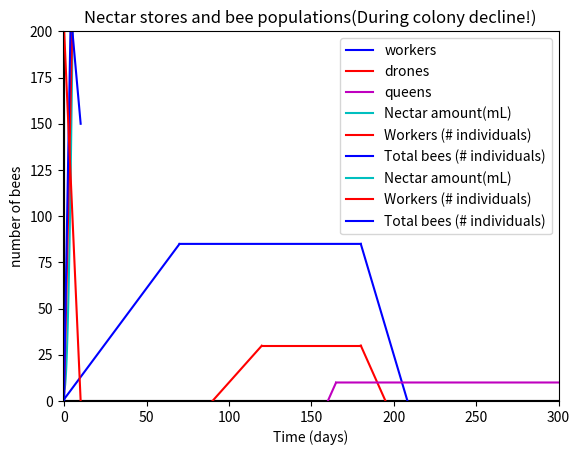
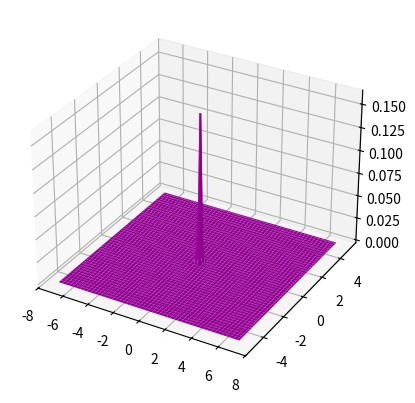
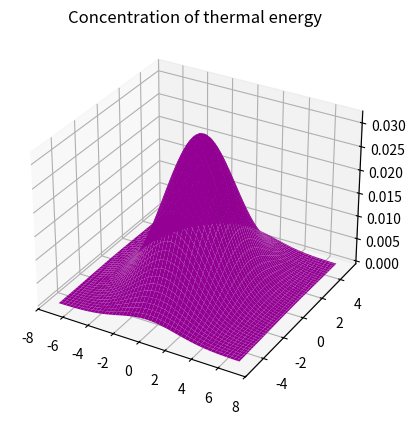
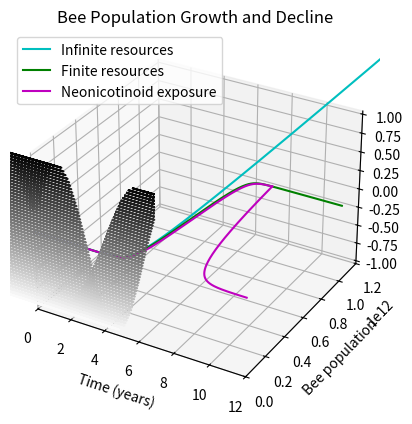

The script that saved these images, in order:
#!/usr/bin/env python
# coding: utf-8

# In[2]:


import numpy as np
import math
import matplotlib.pyplot as plt
import matplotlib.axes as ax
import pandas as pd
import random
import scipy.io
import scipy.signal
import seaborn as sns
from scipy import ndimage
from mpl_toolkits import mplot3d
from mpl_toolkits.mplot3d import axes3d


# ## Bumblebee (Bombus impatiens) colony development
# 
# #### This species of bumblebee is common across the eastern half of the United States and parts of Canada. They are essential and highly adaptable pollinators, but may currently at risk of decline due to climate change and widespread pesticide use.
# 
# #### Bumblebee queens are the only bees to survive the winter. They emerge from hibernation in early spring and found new colonies with their already fertilized eggs. The first larvae to hatch are  female worker bees, followed by drone males. Finally, a small number of new queens are produced; their eggs will be fertilized by the drones. I will assume that the bee larvae emerge and die at a linear rate, as the rate is not dependent on the population of bees already present.
# 
# #### This colony growth is modeled as follows.

# In[123]:


#Worker bees:
def wline(x):
    m=1.2
    c=1
    return m*x+c
x=np.arange(0,70,0.1)
y=[]

for number in x:
    y.append(wline(number))

plt.plot(x,y,color='b',label="workers")

def wflatline(x):
    m=0
    c=85
    return m*x+c
x=np.arange(70,180,0.1)
y=[]

for number in x:
    y.append(wflatline(number))

plt.axhline(0, color="black")
plt.axvline(0, color="black")

plt.xlim(-1,300)
plt.ylim(0,200)

plt.xlabel("days after colony is founded")
plt.ylabel("number of bees")
plt.plot(x,y,color='b')

def wdecline(x):
    m=-3
    c=625
    return m*x+c
x=np.arange(180,240,0.1)
y=[]

for number in x:
    y.append(wdecline(number))

plt.axhline(0, color="black")
plt.axvline(0, color="black")

plt.xlim(-1,300)
plt.ylim(0,200)

plt.xlabel("days after founding of colony")
plt.ylabel("number of bees")
plt.plot(x,y,color='b')

#Drones
def dline(x):
    m=1
    c=-90
    return m*x+c
x=np.arange(90,120,0.1)
y=[]

for number in x:
    y.append(dline(number))

plt.plot(x,y,color='r',label='drones')

def dflatline(x):
    m=0
    c=30
    return m*x+c
x=np.arange(120,180,0.1)
y=[]

for number in x:
    y.append(dflatline(number))
plt.plot(x,y,color='r')

def ddecline(x):
    m=-2
    c=390
    return m*x+c
x=np.arange(180,210,0.1)
y=[]

for number in x:
    y.append(ddecline(number))
plt.plot(x,y,color='r')

#BABY QUEENS. They'll mate with drones before drones die, then survive the winter and establish new colonies in the spring.

def queenline(x):
    m=2
    c=-320
    return m*x+c
x=np.arange(160,165,0.1)
y=[]

for number in x:
    y.append(queenline(number))
plt.plot(x,y,color='m',label="queens")
def queenflatline(x):
    m=0
    c=10
    return m*x+c
x=np.arange(165,300,0.1)
y=[]

for number in x:
    y.append(queenflatline(number))
plt.plot(x,y,color='m')
plt.legend()
plt.show()


# # Nectar/honey stores during colony growth & decline (normal conditions)
# 
# Can be modeled by the differential equation
# $\frac {\delta N} {\delta t}=N_{0}+k_{p}W-k_{c}B$
# 
# where: N=nectar/honey quantity, W= number of worker bees, B= number of total bees (includes those that don't produce nectar, ie queens, larvae, and drones), $k_{p}$ =production constant per worker bee, $k_{c}$= consumption constant for the average bee in the colony.
# 
# Here are two graphs of this, both during early colony development (spring) and when colony decline begins (fall).

# In[99]:


#During early colony development, say, the month of May.
N=6
W=5
B=10
kc=0.005
kp=0.01
Ncon=[6]
Wcon=[5]
Bcon=[0]
t=np.linspace(0,10,1001)
for i in range (1000):
    dN=-kc*B+kp*W
    dW=0.4
    dB=0.5
    N=N+dN
    W=W+dW
    B=B+dB
    Ncon.append(N)
    Wcon.append(W)
    Bcon.append(B)
plt.plot(t,Ncon,'-c', label='Nectar amount(mL)')
plt.plot(t,Wcon,'-r', label='Workers (# individuals)')
plt.plot(t,Bcon,'-b', label='Total bees (# individuals)')
plt.legend()
plt.xlabel("Time (days)")
plt.title("Nectar stores and bee populations(early colony growth)")


# In[98]:


# During colony decline
N=1200
W=200
B=250
kc=0.008
kp=0.01
Ncon=[1200]
Wcon=[200]
Bcon=[250]
t=np.linspace(0,10,1001)
for i in range (1000):
    dN=-kc*B+kp*W
    dW=-0.2
    dB=-0.1
    N=N+dN
    W=W+dW
    B=B+dB
    Ncon.append(N)
    Wcon.append(W)
    Bcon.append(B)
plt.plot(t,Ncon,'-c', label='Nectar amount(mL)')
plt.plot(t,Wcon,'-r', label='Workers (# individuals)')
plt.plot(t,Bcon,'-b', label='Total bees (# individuals)')
plt.legend()
plt.xlabel("Time (days)")
plt.title("Nectar stores and bee populations(During colony decline!)")


# ## Bumblebee colony development is impacted by neonicotinoid pesticide exposure
# 
# #### Neonicotinoid pesticides are commonly used in commercial farming. These compounds disrupt cholinergic signaling in the insect central nervous system. On a larger scale, exposure to these pesticides has been shown to reduce overall colony size: it impairs foraging behavior, thermoregulation, and social networks.
# 
# #### Below, I model colony growth under different pesticide exposures:

# ## Colony heat distribution in experimental cage under normal conditions
# 
# #### We'll be using a modified rectangular food container as a cage. The colony will start off as only one queen, so there will be a single spike at her location.

# In[34]:


t=1 # On day 1, there's only one queen.
D=0.005
def u(x,y,t):
    return (1/(270*np.pi*D*t)*np.exp(-(x**2+y**2)/(4*D*t)))
x=np.linspace(-7, 7, 100)
y=np.linspace(-5, 5, 100)
X, Y = np.meshgrid (x, y)
Z=u(X,Y,t)
figu=plt.figure()
ax=plt.axes(projection='3d')
ax.plot_surface(X,Y,Z, color='m')


# #### After 25 days there are dozens more bees present, and they tend to cluster around the queen and the newly born workers. Social behaviors are normal.

# In[30]:


t=25 #25 days, more bees!
D=0.1
def u(x,y,t):
    return (1/(4*np.pi*D*t)*np.exp(-(x**2+y**2)/(4*D*t)))
x=np.linspace(-7, 7, 100)
y=np.linspace(-5, 5, 100)
X, Y = np.meshgrid (x, y)
Z=u(X,Y,t)
figu=plt.figure()
ax=plt.axes(projection='3d')
ax.set_title("Concentration of thermal energy")
ax.plot_surface(X,Y,Z,color='m')


# # Thermal energy distribution in a mature colony under neonicotinoid exposure 
# 
# #### We're going to see a sparser distribution of bees in the center; there will be more individuals clustered at the edges of the space due to neonicotinoids' impact on bees' social behavior. The difference from normal colonies is even more pronounced in the evening.

# In[49]:


t=25 #days
def f(x, y):
    return np.sin(np.sqrt(x ** 2 + y ** 2))

x = np.linspace(-7, 7, 30)
y = np.linspace(-5, 5, 30)

X, Y = np.meshgrid(x, y)
Z = f(X, Y)
fig = plt.figure()
ax = plt.axes(projection='3d')
ax.contour3D(X, Y, Z, 50, cmap='binary')
ax.set_xlabel('x')
ax.set_ylabel('y')
ax.set_zlabel('z');


# ## Models of bumblebee population growth over many seasons
# 
# ### Infinite resources (exponential growth)
# Assuming infinite resources in the environment (probably never the case in nature for bees) and nothing systematically killing populations, bumblebee populations will increase at $\frac{dx}{dt}= kx$, which solves to $x(t)= Ce^{kt}$. k is just some growth constant.
# 
# ### Finite resources (logistic growth)
# With finite resources, bee populations will grow according to $\frac {dx}{dt}=kx(1-\frac{x}{C})$, where k is a growth constant and C is the carrying capacity of the environment. An analytic solution is $x=\frac{C}{1+Ae^{-kt}}$ where $A=\frac{C-X_{0}}{X_{0}}$.
# 
# ### Finite resources + big bad pesticides.
# Now let's introduce neonicotinoid into the equation once the bees have reached carrying capacity. These pesticides both kill bees directly and decrease their reproductive capacity, so here I'll have a lower k as well as some constant d representing a proportion of bee deaths.
# This scenario is represented by the differential equation $\frac{dx}{dt}= (k-d)x$, which solves to $x(t)= Ce^{(k-d)t}$

# In[3]:


#Model for population growth with infinite resources:
B=50 #initial population
k=.04
Bpop=[50]
t=np.linspace(0,12,1201)
for i in range (1200):
    dB=k*B
    B=B+dB
    Bpop.append(B)
plt.plot(t, Bpop, '-c', label='Infinite resources')

#Model for population growth with finite resources
B=50 #initial population
k=.04
C=10**12
Bpop=[50]
t=np.linspace(0,12,1201)
for i in range (1200):
    dB=k*B*(1-B/C)
    B=B+dB
    Bpop.append(B)
plt.plot(t, Bpop, '-g', label='Finite resources')

#With finite resources + massive neocorticoid exposure after bees have reached carrying capacity

B=50 #initial population
k=.0394
C=10**12
Bpop=[50]
t=np.linspace(0,8,801)
for i in range (800):
    dB=k*B*(1-B/C)
    B=B+dB
    Bpop.append(B)
plt.plot(t, Bpop, '-m')
B=1000000000000#initial population
k=.03
d=0.05
C=1000000000000
Bpop=[1000000000000]
t=np.linspace(8,12,401)
for i in range (400):
    dB=(k-d)*B
    B=B+dB
    Bpop.append(B)
plt.plot(t, Bpop, '-m', label='Neonicotinoid exposure')

plt.title("Bee Population Growth and Decline")
plt.xlabel("Time (years)")
plt.ylabel("Bee population")
plt.xlim(0,12)
plt.ylim(0,1.2*10**12)
plt.legend()
plt.show()


# In[ ]:




